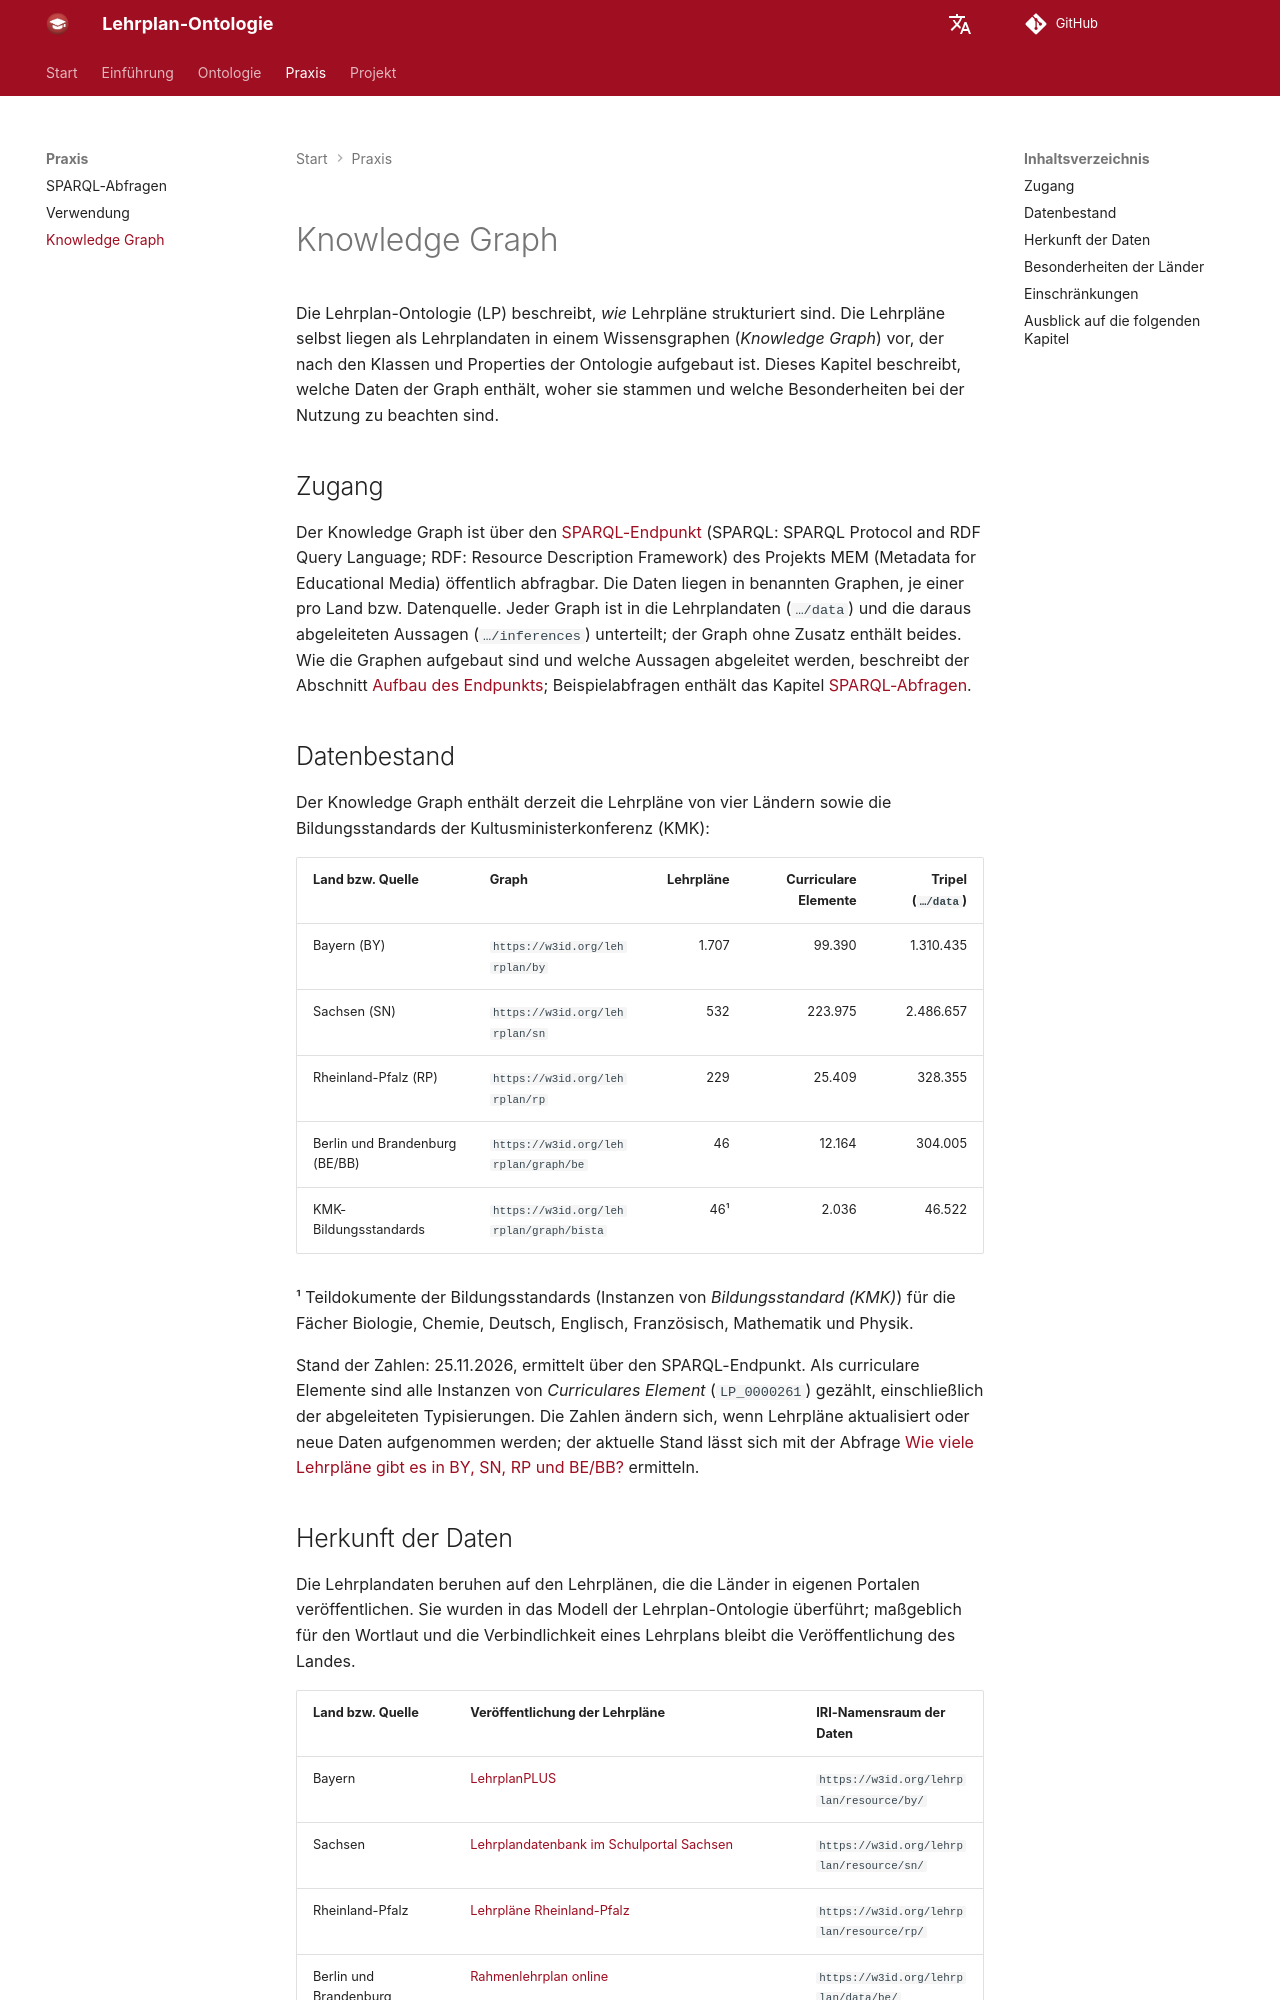

repository: FWU-DE/lehrplan-ontologie · page: docs/knowledge-graph/index.html · generator: mkdocs

# Knowledge Graph

Die Lehrplan-Ontologie (LP) beschreibt, *wie* Lehrpläne strukturiert sind. Die Lehrpläne selbst liegen als Lehrplandaten in einem Wissensgraphen (*Knowledge Graph*) vor, der nach den Klassen und Properties der Ontologie aufgebaut ist. Dieses Kapitel beschreibt, welche Daten der Graph enthält, woher sie stammen und welche Besonderheiten bei der Nutzung zu beachten sind.


## Zugang

Der Knowledge Graph ist über den [SPARQL-Endpunkt](https://mem.bmi.fwu.de/sparql) (SPARQL: SPARQL Protocol and RDF Query Language; RDF: Resource Description Framework) des Projekts MEM (Metadata for Educational Media) öffentlich abfragbar. Die Daten liegen in benannten Graphen, je einer pro Land bzw. Datenquelle. Jeder Graph ist in die Lehrplandaten (`…/data`) und die daraus abgeleiteten Aussagen (`…/inferences`) unterteilt; der Graph ohne Zusatz enthält beides. Wie die Graphen aufgebaut sind und welche Aussagen abgeleitet werden, beschreibt der Abschnitt [Aufbau des Endpunkts](sparql.md#aufbau-des-endpunkts); Beispielabfragen enthält das Kapitel [SPARQL-Abfragen](sparql.md).


## Datenbestand

Der Knowledge Graph enthält derzeit die Lehrpläne von vier Ländern sowie die Bildungsstandards der Kultusministerkonferenz (KMK):

| Land bzw. Quelle                | Graph                                   | Lehrpläne | Curriculare Elemente | Tripel (`…/data`) |
|---------------------------------|-----------------------------------------|----------:|---------------------:|------------------:|
| Bayern (BY)                     | `https://w3id.org/lehrplan/by`          |     1.707 |               99.390 |         1.310.435 |
| Sachsen (SN)                    | `https://w3id.org/lehrplan/sn`          |       532 |              223.975 |         2.486.657 |
| Rheinland-Pfalz (RP)            | `https://w3id.org/lehrplan/rp`          |       229 |               25.409 |           328.355 |
| Berlin und Brandenburg (BE/BB)  | `https://w3id.org/lehrplan/graph/be`    |        46 |               12.164 |           304.005 |
| KMK-Bildungsstandards           | `https://w3id.org/lehrplan/graph/bista` |        46¹ |                2.036 |            46.522 |

¹ Teildokumente der Bildungsstandards (Instanzen von *Bildungsstandard (KMK)*) für die Fächer Biologie, Chemie, Deutsch, Englisch, Französisch, Mathematik und Physik.

Stand der Zahlen: 25.11.2026, ermittelt über den SPARQL-Endpunkt. Als curriculare Elemente sind alle Instanzen von *Curriculares Element* (`LP_0000261`) gezählt, einschließlich der abgeleiteten Typisierungen. Die Zahlen ändern sich, wenn Lehrpläne aktualisiert oder neue Daten aufgenommen werden; der aktuelle Stand lässt sich mit der Abfrage [Wie viele Lehrpläne gibt es in BY, SN, RP und BE/BB?](sparql.md#wie-viele-lehrplane-gibt-es-in-by-sn-rp-und-bebb) ermitteln.
